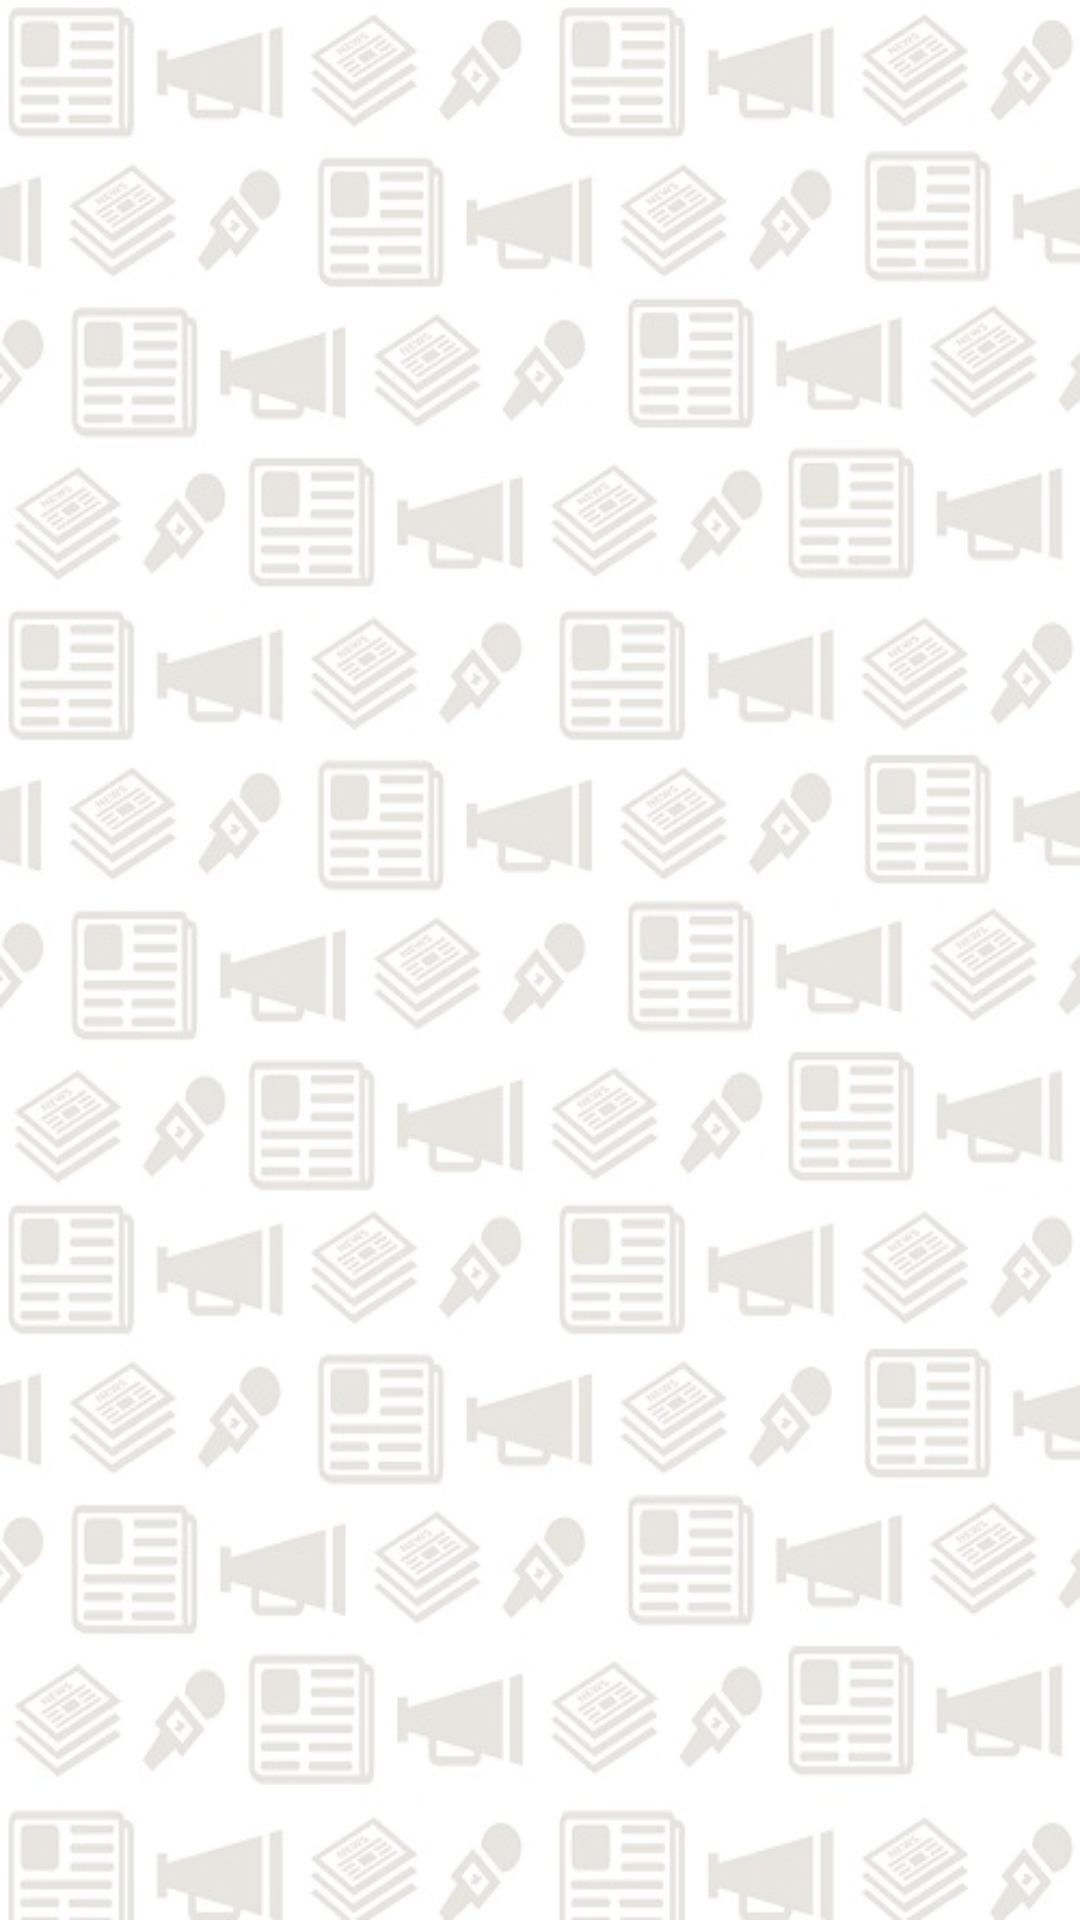

This screen was rendered from an Android layout file. Write that file and the resources it references.
<!-- AndroidManifest.xml: application theme AppTheme -->
<!-- res/layout/content_main.xml -->
<?xml version="1.0" encoding="utf-8"?>
<RelativeLayout xmlns:android="http://schemas.android.com/apk/res/android"
    xmlns:app="http://schemas.android.com/apk/res-auto"
    xmlns:tools="http://schemas.android.com/tools"
    android:layout_width="match_parent"
    android:layout_height="match_parent"
    android:background="@drawable/backgru1"
    app:layout_behavior="@string/appbar_scrolling_view_behavior"
    tools:context="com.example.rssreader.MainActivity"
    tools:showIn="@layout/activity_main"

    >



    <android.support.v7.widget.RecyclerView
        android:layout_width="wrap_content"
        android:layout_height="wrap_content"
        android:id="@+id/recyclerview"
        />



</RelativeLayout>
<!-- res/layout/activity_main.xml (included above) -->
<?xml version="1.0" encoding="utf-8"?>
<android.support.design.widget.CoordinatorLayout xmlns:android="http://schemas.android.com/apk/res/android"
    xmlns:app="http://schemas.android.com/apk/res-auto"
    xmlns:tools="http://schemas.android.com/tools"
    android:layout_width="match_parent"
    android:layout_height="match_parent"
    android:fitsSystemWindows="true"
    tools:context="com.example.rssreader.MainActivity">





    <android.support.design.widget.AppBarLayout
        android:layout_width="match_parent"
        android:layout_height="wrap_content"
        android:theme="@style/AppTheme.AppBarOverlay">

        <android.support.v7.widget.Toolbar
            android:id="@+id/toolbar"
            android:layout_width="match_parent"
            android:layout_height="?attr/actionBarSize"
            android:background="?attr/colorPrimary"
            app:popupTheme="@style/AppTheme.PopupOverlay" />

    </android.support.design.widget.AppBarLayout>

    <include layout="@layout/content_main" />



    <android.support.design.widget.FloatingActionButton
        android:id="@+id/fab"
        android:layout_width="wrap_content"
        android:layout_height="wrap_content"
        android:layout_gravity="bottom|end"
        android:layout_margin="@dimen/fab_margin"
        android:src="@android:drawable/ic_dialog_email" />





</android.support.design.widget.CoordinatorLayout>
<!-- resources referenced by this layout -->
<resources>
  <!-- drawable backgru1: jpg bitmap (drawable, 93858 bytes) -->
  <style name="AppTheme.AppBarOverlay" parent="ThemeOverlay.AppCompat.Dark.ActionBar" />
  <style name="AppTheme.PopupOverlay" parent="ThemeOverlay.AppCompat.Light" />
  <style name="AppTheme" parent="Theme.AppCompat.NoActionBar">
          
          <item name="colorPrimary">@color/colorPrimary</item>
          <item name="colorPrimaryDark">@color/colorPrimaryDark</item>
          <item name="colorAccent">@color/colorAccent</item>
          <item name="android:colorBackground">@color/background_material_dark</item>
          <item name="android:textColorPrimary">@color/primary_text_material_dark</item>
          <item name="android:textColorSecondary">@color/secondary_text_material_dark</item>
      </style>
  <color name="colorPrimary">#02bcd5</color>
  <color name="colorPrimaryDark">#02acc4</color>
  <color name="colorAccent">#ccda3d</color>
  <color name="background_material_dark">#eaeaea</color>
  <color name="primary_text_material_dark">#100000</color>
  <color name="secondary_text_material_dark">#888888</color>
</resources>
